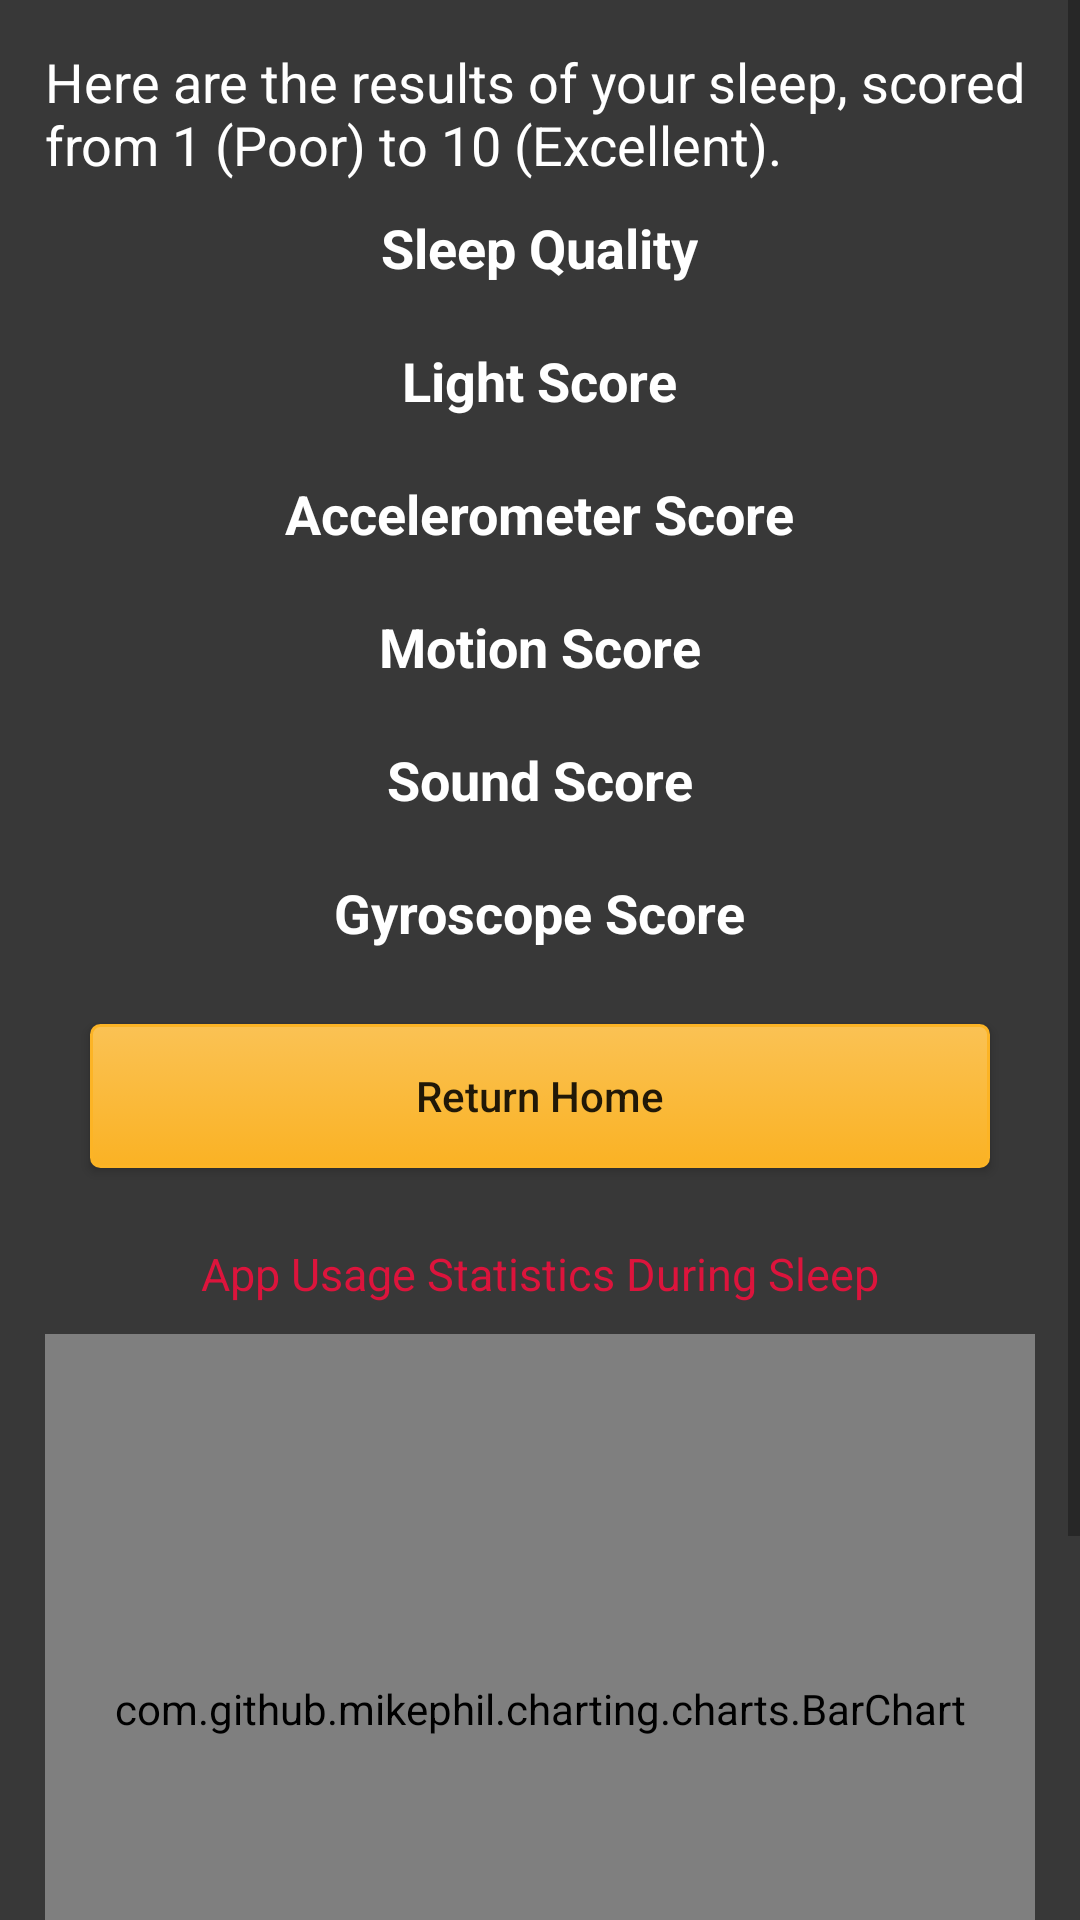

Here is an Android app screen rendered from its layout file. Give the layout XML and the strings, colors and styles it references.
<!-- AndroidManifest.xml: application theme AppTheme -->
<!-- res/layout/activity_results.xml -->
<?xml version="1.0" encoding="utf-8"?>
<ScrollView xmlns:android="http://schemas.android.com/apk/res/android"
    xmlns:app="http://schemas.android.com/apk/res-auto"
    xmlns:tools="http://schemas.android.com/tools"
    android:layout_width="match_parent"
    android:layout_height="match_parent"
    tools:context="com.ff.sleep.Results"
    android:background="@color/colorGrey">
    <LinearLayout
        android:layout_width="match_parent"
        android:layout_height="match_parent"
        android:orientation="vertical"
        android:padding="15dp">
        <TextView
            android:layout_width="wrap_content"
            android:layout_height="wrap_content"
            android:layout_gravity="center"
            android:textColor="@color/white"
            android:textSize="18dp"
            android:text="Here are the results of your sleep, scored from 1 (Poor) to 10 (Excellent)."/>
        <TextView
            android:layout_width="wrap_content"
            android:layout_height="wrap_content"
            android:layout_gravity="center"
            android:id="@+id/sleep"
            android:padding="10dp"
            android:textColor="@color/white"
            android:textSize="18dp"
            android:textStyle="bold"
            android:text="Sleep Quality"/>
        <TextView
            android:layout_width="wrap_content"
            android:layout_height="wrap_content"
            android:layout_gravity="center"
            android:id="@+id/light"
            android:padding="10dp"
            android:textColor="@color/white"
            android:textSize="18dp"
            android:textStyle="bold"
            android:text="Light Score"/>
        <TextView
            android:layout_width="wrap_content"
            android:layout_height="wrap_content"
            android:layout_gravity="center"
            android:id="@+id/accel"
            android:padding="10dp"
            android:textColor="@color/white"
            android:textSize="18dp"
            android:textStyle="bold"
            android:text="Accelerometer Score"/>
        <TextView
            android:layout_width="wrap_content"
            android:layout_height="wrap_content"
            android:layout_gravity="center"
            android:id="@+id/motion"
            android:padding="10dp"
            android:textColor="@color/white"
            android:textSize="18dp"
            android:textStyle="bold"
            android:text="Motion Score"/>
        <TextView
            android:layout_width="wrap_content"
            android:layout_height="wrap_content"
            android:layout_gravity="center"
            android:id="@+id/sound"
            android:padding="10dp"
            android:textColor="@color/white"
            android:textSize="18dp"
            android:textStyle="bold"
            android:text="Sound Score"/>
        <TextView
            android:layout_width="wrap_content"
            android:layout_height="wrap_content"
            android:layout_gravity="center"
            android:id="@+id/gyr"
            android:padding="10dp"
            android:textColor="@color/white"
            android:textSize="18dp"
            android:textStyle="bold"
            android:text="Gyroscope Score"/>
        <Button
            android:layout_width="match_parent"
            android:layout_height="wrap_content"
            android:layout_margin="15dp"
            android:background="@drawable/mybutton"
            android:id="@+id/ret_home"
            android:textAllCaps="false"
            android:text="Return Home"
            android:onClick="retHome"/>
        <TextView
            android:layout_width="wrap_content"
            android:layout_height="wrap_content"
            android:layout_gravity="center"
            android:padding="10dp"
            android:textColor="@color/colorCrimson"
            android:textSize="15dp"
            android:text="App Usage Statistics During Sleep"/>
        <com.github.mikephil.charting.charts.BarChart
            android:layout_width="match_parent"
            android:layout_height="250dp"
            android:layout_gravity="center"
            android:id="@+id/bar_usage_stats"
            android:padding="15dp"/>
        <TextView
            android:layout_width="wrap_content"
            android:layout_height="wrap_content"
            android:layout_gravity="center"
            android:padding="10dp"
            android:textColor="@color/colorCrimson"
            android:textSize="30dp"
            android:text="Your Graphs"/>
        <HorizontalScrollView
            android:layout_width="match_parent"
            android:layout_height="wrap_content">
            <com.google.android.material.chip.ChipGroup
                android:layout_width="match_parent"
                android:layout_height="match_parent"
                android:background="@color/colorCrimson"
                android:id="@+id/chip_group1"/>
        </HorizontalScrollView>

        <androidx.recyclerview.widget.RecyclerView
            android:layout_width="match_parent"
            android:layout_height="wrap_content"
            android:orientation="vertical"
            android:layout_gravity="center"
            android:padding="15dp"
            android:id="@+id/recview2"/>

    </LinearLayout>

</ScrollView>
<!-- resources referenced by this layout -->
<resources>
  <color name="colorCrimson">#DC143C</color>
  <color name="colorGrey">#383838</color>
  <color name="white">#FFFFFF</color>
  <!-- drawable mybutton (drawable) -->
  <?xml version="1.0" encoding="utf-8"?>
  <selector xmlns:android="http://schemas.android.com/apk/res/android" >
      <item android:state_pressed="true" >
          <shape android:shape="rectangle"  >
              <corners android:radius="3dip" />
              <stroke android:width="1dip" android:color="#FCB425" />
              <gradient android:angle="-90" android:startColor="#FAC254" android:endColor="#FAB224"  />
          </shape>
      </item>
      <item android:state_focused="true">
          <shape android:shape="rectangle"  >
              <corners android:radius="3dip" />
              <stroke android:width="1dip" android:color="#FCB425" />
              <solid android:color="#FAB224"/>
          </shape>
      </item>
      <item >
          <shape android:shape="rectangle"  >
              <corners android:radius="3dip" />
              <stroke android:width="1dip" android:color="#FCB425" />
              <gradient android:angle="-90" android:startColor="#FAC254" android:endColor="#FAB224" />
          </shape>
      </item>
  </selector>
  <style name="AppTheme" parent="Theme.AppCompat.Light.DarkActionBar">
          
          <item name="colorPrimary">@color/colorPrimary</item>
          <item name="colorPrimaryDark">@color/colorPrimaryDark</item>
          <item name="colorAccent">@color/colorAccent</item>
      </style>
  <color name="colorPrimary">#6200EE</color>
  <color name="colorPrimaryDark">#3700B3</color>
  <color name="colorAccent">#03DAC5</color>
</resources>
